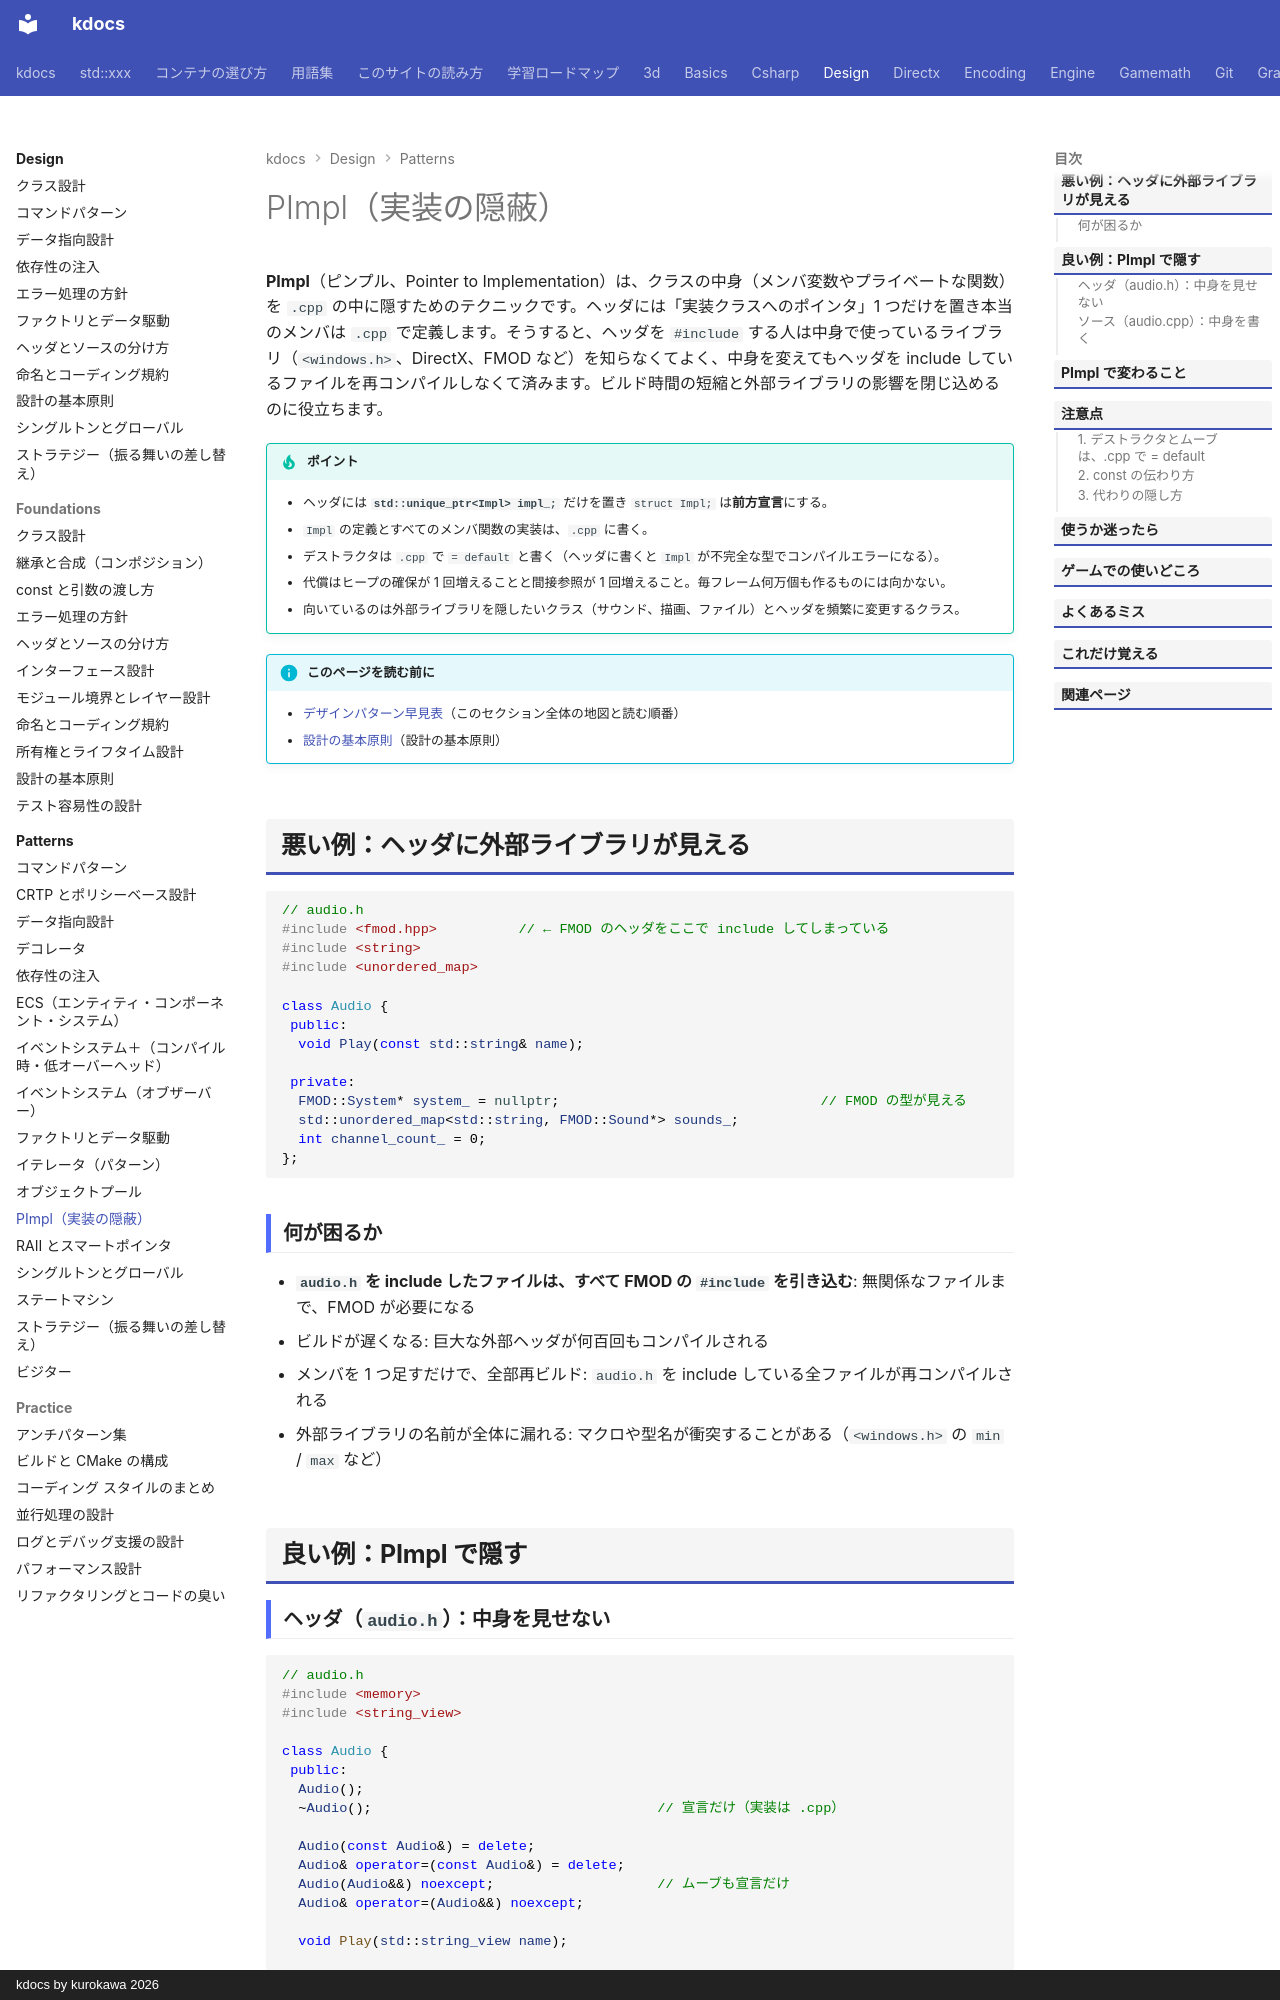

repository: qwzxdf/kdocs · page: design/patterns/pimpl/index.html · generator: mkdocs · copyright: kdocs by kurokawa 2026

---
title: PImpl（実装の隠蔽）
tags:
  - 設計
---

# PImpl（実装の隠蔽）

**PImpl**（ピンプル、Pointer to Implementation）は、クラスの中身（メンバ変数やプライベートな関数）を `.cpp` の中に隠すためのテクニックです。ヘッダには「実装クラスへのポインタ」1 つだけを置き本当のメンバは `.cpp` で定義します。そうすると、ヘッダを `#include` する人は中身で使っているライブラリ（`<windows.h>`、DirectX、FMOD など）を知らなくてよく、中身を変えてもヘッダを include しているファイルを再コンパイルしなくて済みます。ビルド時間の短縮と外部ライブラリの影響を閉じ込めるのに役立ちます。

!!! tip "ポイント"
    - ヘッダには **`std::unique_ptr<Impl> impl_;`** だけを置き `struct Impl;` は**前方宣言**にする。
    - `Impl` の定義とすべてのメンバ関数の実装は、`.cpp` に書く。
    - デストラクタは `.cpp` で `= default` と書く（ヘッダに書くと `Impl` が不完全な型でコンパイルエラーになる）。
    - 代償はヒープの確保が 1 回増えることと間接参照が 1 回増えること。毎フレーム何万個も作るものには向かない。
    - 向いているのは外部ライブラリを隠したいクラス（サウンド、描画、ファイル）とヘッダを頻繁に変更するクラス。

!!! info "このページを読む前に"
    - [デザインパターン早見表](index.md)（このセクション全体の地図と読む順番）
    - [設計の基本原則](../foundations/principles.md)（設計の基本原則）

## 悪い例：ヘッダに外部ライブラリが見える

```cpp
// audio.h
#include <fmod.hpp>          // ← FMOD のヘッダをここで include してしまっている
#include <string>
#include <unordered_map>

class Audio {
 public:
  void Play(const std::string& name);

 private:
  FMOD::System* system_ = nullptr;                                // FMOD の型が見える
  std::unordered_map<std::string, FMOD::Sound*> sounds_;
  int channel_count_ = 0;
};
```

### 何が困るか

- **`audio.h` を include したファイルは、すべて FMOD の `#include` を引き込む**: 無関係なファイルまで、FMOD が必要になる
- ビルドが遅くなる: 巨大な外部ヘッダが何百回もコンパイルされる
- メンバを 1 つ足すだけで、全部再ビルド: `audio.h` を include している全ファイルが再コンパイルされる
- 外部ライブラリの名前が全体に漏れる: マクロや型名が衝突することがある（`<windows.h>` の `min` / `max` など）

## 良い例：PImpl で隠す
